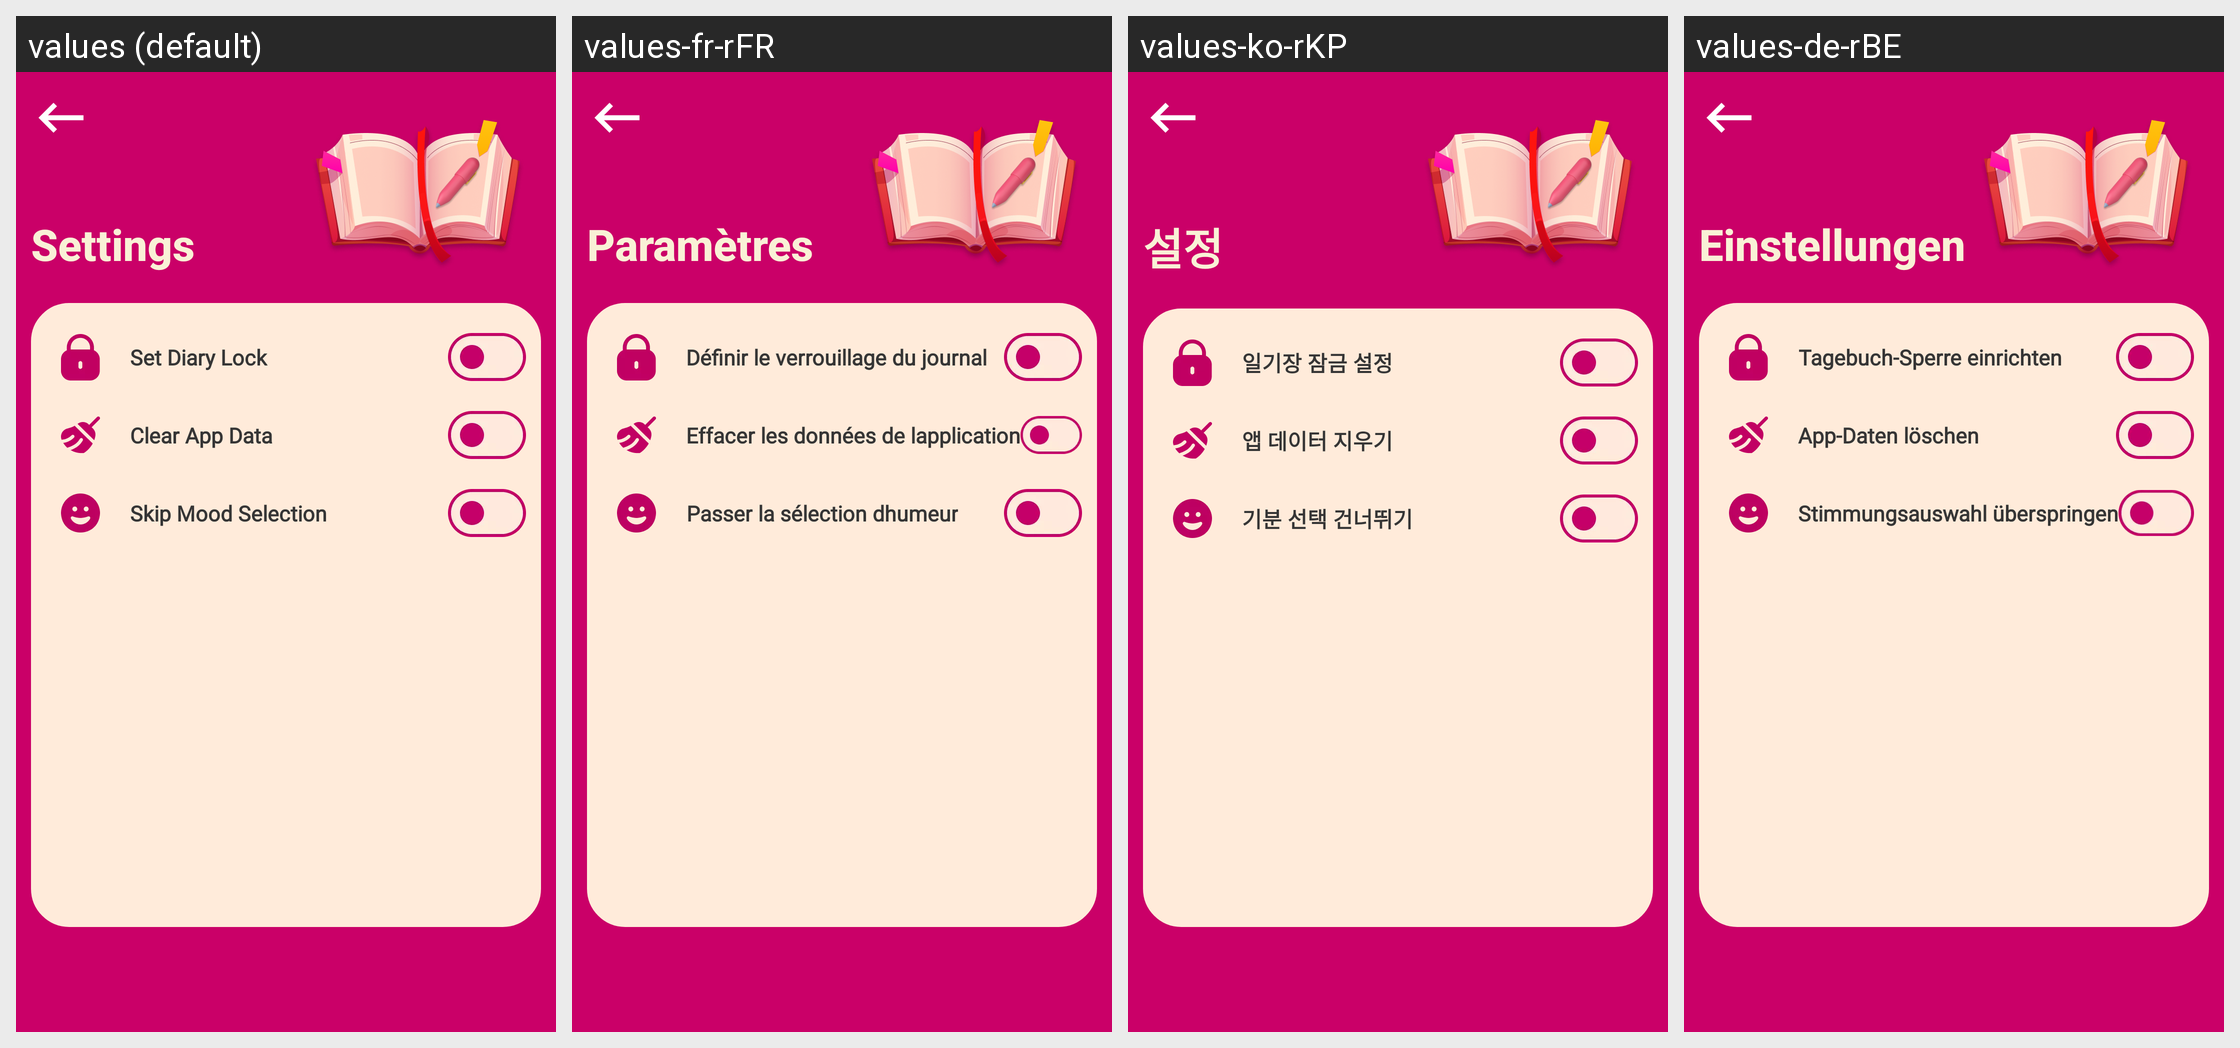

Strings drawn on this Android screen and how each of the app's shown locales translates them:
Android screen res/layout/fragment_setting.xml rendered under 4 locales, left to right: values (default), values-fr-rFR, values-ko-rKP, values-de-rBE. Device: Nexus 5 (rendered at 1080×1920; each locale shown at half size, 540×960, under a caption strip naming it); theme Theme.DailyDairy.
Other locales in the repository, not shown: values-es-rES, values-ja, values-nl-rBE, values-pt-rPT, values-ru-rRU, values-tr-rTR, values-ur-rPK, values-zh-rCN.
Strings drawn on this screen, with the default value and each locale's value (text and hints the layout hard-codes, and strings that could not be matched under every locale, appear in the picture but are not listed):

settings
  values: Settings
  values-fr-rFR: Paramètres
  values-ko-rKP: 설정
  values-de-rBE: Einstellungen

set_diary_lock
  values: Set Diary Lock
  values-fr-rFR: Définir le verrouillage du journal
  values-ko-rKP: 일기장 잠금 설정
  values-de-rBE: Tagebuch-Sperre einrichten

clear_app_data
  values: Clear App Data
  values-fr-rFR: Effacer les données de lapplication
  values-ko-rKP: 앱 데이터 지우기
  values-de-rBE: App-Daten löschen

skip_mood_selection
  values: Skip Mood Selection
  values-fr-rFR: Passer la sélection dhumeur
  values-ko-rKP: 기분 선택 건너뛰기
  values-de-rBE: Stimmungsauswahl überspringen
